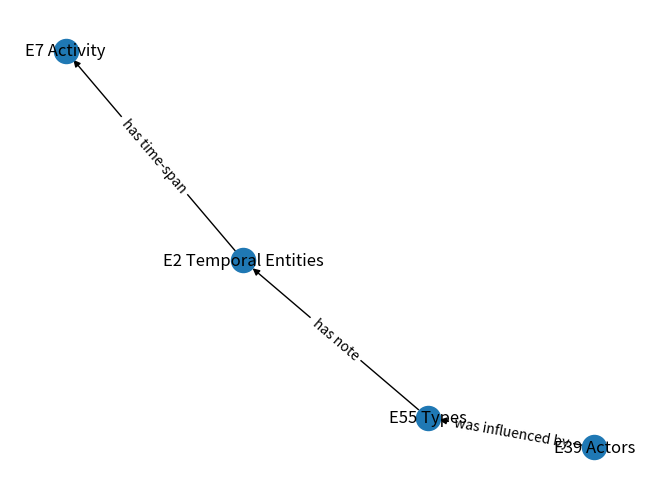

Reproduce this figure in Python.
# %%

import networkx as nx
import matplotlib.pyplot as plt

# %%
# Create the Directed graphs G1 and G2
G1 = nx.DiGraph()
G2 = nx.DiGraph()

# Add nodes
G1.add_nodes_from([1, 2, 3, 4])
G2.add_nodes_from([1, 2, 3, 4])

# %%
#### Add edges and edges properties
### G1
G1.add_edges_from([(1, 2), (2, 3), (3, 4)])
## attributes
# edges
G1_attrs_edges = {(0, 1): {"property": 'is identified by'}, (1, 2): {"property": 'was influenced by'}, (2, 3): {"property": 'has note'}, (3, 4):{"property": 'has time-span'}}
nx.set_edge_attributes(G1, G1_attrs_edges)
# nodes
G1_attrs_nodes = {1: {"entity": 'E39 Actors'}, 2: {"entity": 'E55 Types'}, 3:{"entity": 'E2 Temporal Entities'}, 4:{"entity": 'E7 Activity'}}
nx.set_node_attributes(G1, G1_attrs_nodes)
# G1.node[1]['entity'] = 'E39 Actors'
# G1.node[2]['entity'] = 'E55 Types'
# G1.node[3]['entity'] = 'E2 Temporal Entities'
# G1.node[4]['entity'] = 'E53 Places'

# %%
p = nx.spring_layout(G1)
G1_labels_nodes = nx.get_node_attributes(G1, 'entity')
G1_labels_edges = nx.get_edge_attributes(G1, 'property')
nx.draw(G1, pos=p, labels = G1_labels_nodes, with_labels = True)
nx.draw_networkx_edge_labels(G1, pos=p, edge_labels = G1_labels_edges)

# %%

### G2
G2.add_edges_from([(1, 2), (2, 3), (4, 3)])
## attributes
# edges
attrs_edges_G2 = {(0, 1): {"property": 'consists of'}, (2, 3): {"property": 'has note'}, (4, 3):{"property": 'has time-span'}}
nx.set_edge_attributes(G1, attrs_edges_G2)
# nodes

attrsG1 = {(0, 1): {"property": 20}, (2, 3): {"property": 3}, (3, 4):{"property": 3}}


# %%
# Calculate the number of common edges between G1 and G2
common_edges = set(G1.edges()).intersection(G2.edges())
print(common_edges)
num_common_edges = len(common_edges)
print("Number of common edges:", num_common_edges)
# %%
